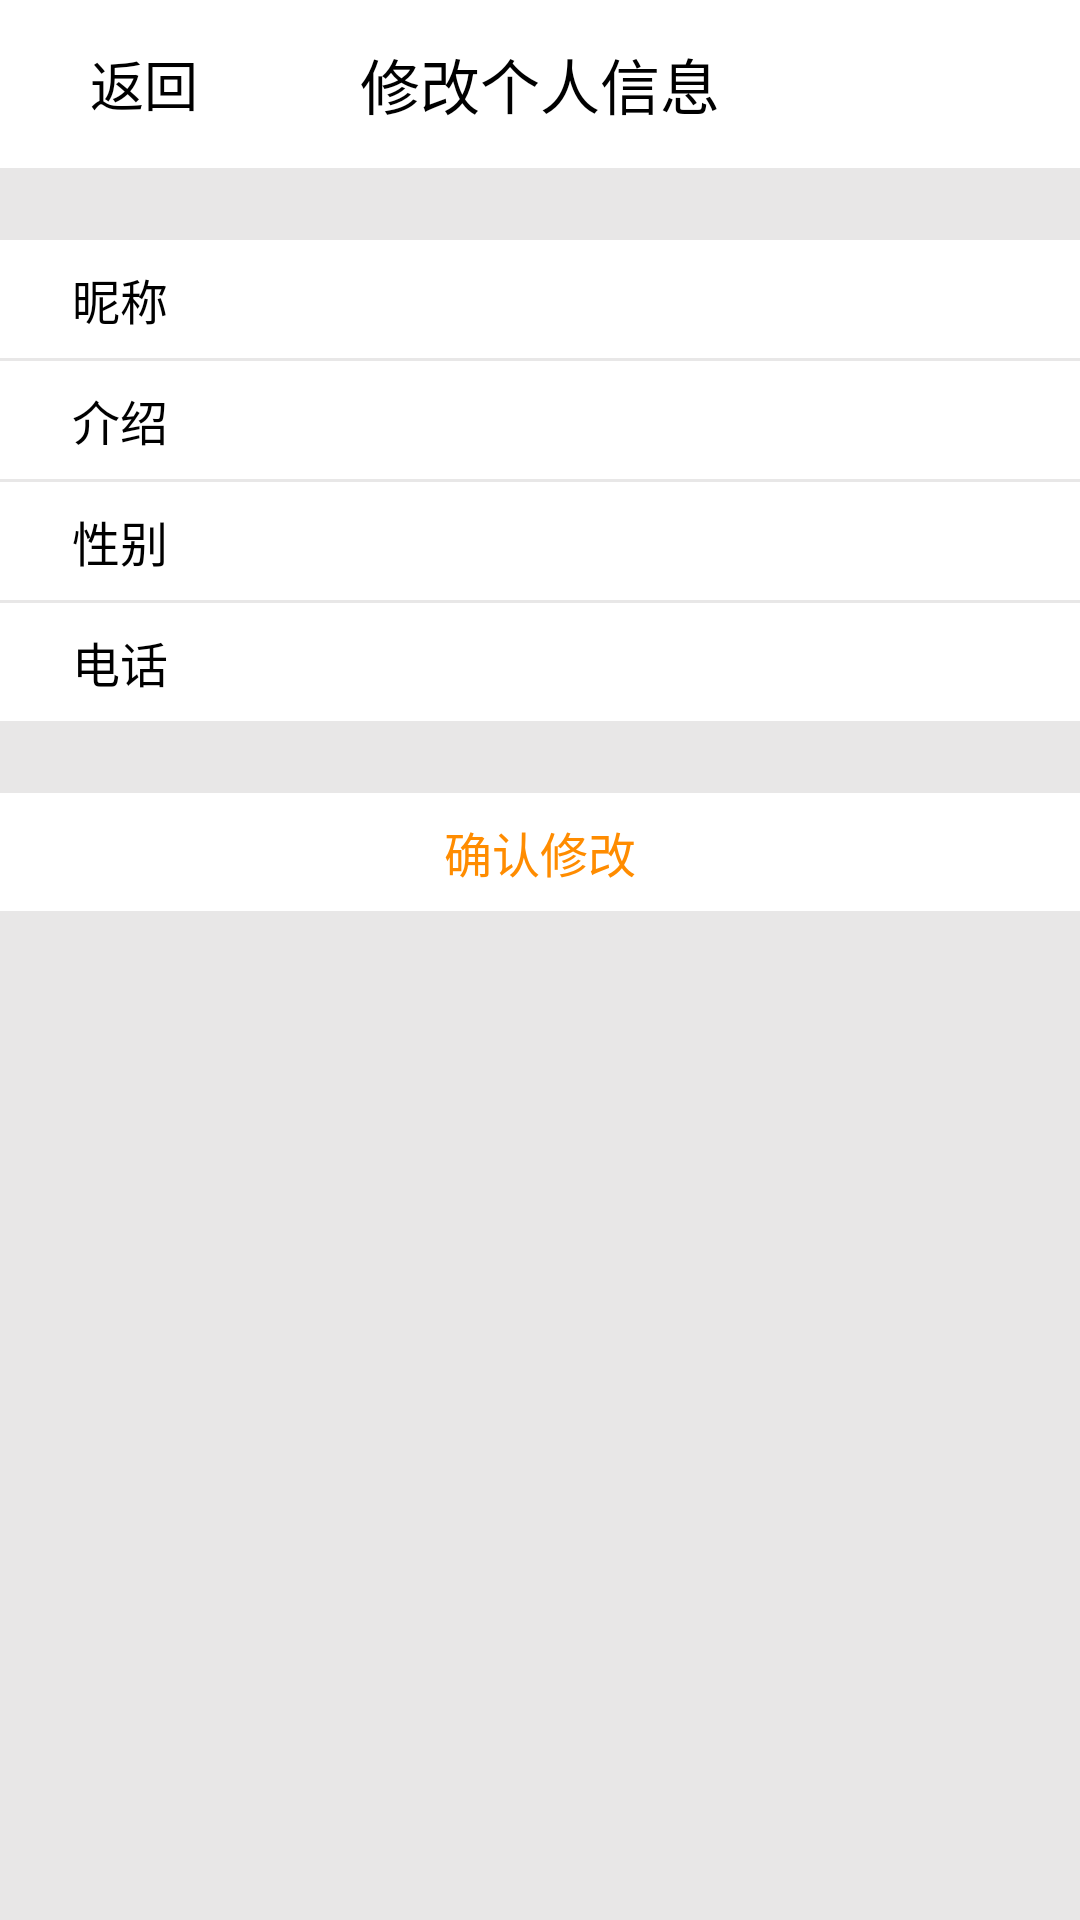

Write the Android layout XML for this screen, with the resource values it uses.
<!-- AndroidManifest.xml: application theme Theme.Design.Light.NoActionBar -->
<!-- res/layout/activity_change_info.xml -->
<?xml version="1.0" encoding="utf-8"?>
<androidx.constraintlayout.widget.ConstraintLayout
    xmlns:android="http://schemas.android.com/apk/res/android" android:layout_width="match_parent"
    xmlns:custom="http://schemas.android.com/apk/res-auto"
    xmlns:tools="http://schemas.android.com/tools"
    xmlns:app="http://schemas.android.com/apk/res-auto"
    android:layout_height="match_parent"
    android:background="@color/divider"
    tools:context=".activity.ChangePwdActivity">>

    <androidx.appcompat.widget.Toolbar
        android:id="@+id/editInfo_toolbar"
        android:layout_width="match_parent"
        android:layout_height="?attr/actionBarSize"
        android:background="@color/white"
        custom:layout_constraintTop_toTopOf="parent">

        <TextView
            android:id="@+id/btn_return"
            android:layout_width="64dp"
            android:layout_height="33dp"
            android:layout_gravity="left"
            android:layout_marginRight="20dp"
            android:gravity="center"
            android:text="返回"
            android:textColor="#000000"
            android:textSize="18sp" />

        <TextView
            android:layout_width="wrap_content"
            android:layout_height="match_parent"
            android:layout_gravity="center"
            android:gravity="center"
            android:text="修改个人信息"
            android:textColor="#000000"
            android:textSize="20sp"
            tools:layout_editor_absoluteX="16dp" />


    </androidx.appcompat.widget.Toolbar>

    <androidx.constraintlayout.widget.ConstraintLayout
        android:id="@+id/constraintLayout1"
        android:layout_width="match_parent"
        android:layout_height="wrap_content"
        android:layout_marginTop="24dp"
        android:background="@color/white"
        custom:layout_constraintEnd_toEndOf="parent"
        custom:layout_constraintStart_toStartOf="parent"
        custom:layout_constraintTop_toBottomOf="@+id/editInfo_toolbar">

        <TextView
            android:id="@+id/textView1"
            android:layout_width="wrap_content"
            android:layout_height="wrap_content"
            android:layout_marginStart="24dp"
            android:layout_marginTop="8dp"
            android:layout_marginBottom="8dp"
            android:text="昵称"
            android:textColor="@color/black"
            android:textSize="16sp"
            app:layout_constraintBottom_toBottomOf="parent"
            app:layout_constraintStart_toStartOf="parent"
            app:layout_constraintTop_toTopOf="parent"
            app:layout_constraintVertical_bias="0.0" />

        <EditText
            android:id="@+id/et1"
            android:layout_width="wrap_content"
            android:layout_height="wrap_content"
            android:layout_marginStart="120dp"
            android:background="#FFFFFF"
            android:ems="13"
            android:textColor="@color/textView_default"
            android:textSize="16sp"
            app:layout_constraintStart_toStartOf="parent"
            custom:layout_constraintTop_toTopOf="@+id/textView1" />

    </androidx.constraintlayout.widget.ConstraintLayout>

    <androidx.constraintlayout.widget.ConstraintLayout
        android:id="@+id/constraintLayout2"
        android:layout_width="match_parent"
        android:layout_height="wrap_content"
        android:layout_marginTop="1dp"
        android:background="@color/white"
        custom:layout_constraintEnd_toEndOf="parent"
        custom:layout_constraintStart_toStartOf="parent"
        custom:layout_constraintTop_toBottomOf="@+id/constraintLayout1">

        <TextView
            android:id="@+id/textView2"
            android:layout_width="wrap_content"
            android:layout_height="wrap_content"
            android:layout_marginStart="24dp"
            android:layout_marginTop="8dp"
            android:layout_marginBottom="8dp"
            android:text="介绍"
            android:textColor="@color/black"
            android:textSize="16sp"
            app:layout_constraintBottom_toBottomOf="parent"
            app:layout_constraintStart_toStartOf="parent"
            app:layout_constraintTop_toTopOf="parent"
            app:layout_constraintVertical_bias="0.0" />

        <EditText
            android:id="@+id/et2"
            android:layout_width="wrap_content"
            android:layout_height="wrap_content"
            android:layout_marginStart="120dp"
            android:background="#FFFFFF"
            android:ems="13"
            android:textColor="@color/textView_default"
            android:textSize="16sp"
            app:layout_constraintStart_toStartOf="parent"
            custom:layout_constraintTop_toTopOf="@+id/textView2" />

    </androidx.constraintlayout.widget.ConstraintLayout>

    <androidx.constraintlayout.widget.ConstraintLayout
        android:id="@+id/constraintLayout3"
        android:layout_width="match_parent"
        android:layout_height="wrap_content"
        android:layout_marginTop="1dp"
        android:background="@color/white"
        custom:layout_constraintEnd_toEndOf="parent"
        custom:layout_constraintStart_toStartOf="parent"
        custom:layout_constraintTop_toBottomOf="@+id/constraintLayout2">

        <TextView
            android:id="@+id/textView3"
            android:layout_width="wrap_content"
            android:layout_height="wrap_content"
            android:layout_marginStart="24dp"
            android:layout_marginTop="8dp"
            android:layout_marginBottom="8dp"
            android:text="性别"
            android:textColor="@color/black"
            android:textSize="16sp"
            app:layout_constraintBottom_toBottomOf="parent"
            app:layout_constraintStart_toStartOf="parent"
            app:layout_constraintTop_toTopOf="parent"
            app:layout_constraintVertical_bias="0.0" />

        <EditText
            android:id="@+id/et3"
            android:layout_width="wrap_content"
            android:layout_height="wrap_content"
            android:layout_marginStart="120dp"
            android:background="#FFFFFF"
            android:ems="13"
            android:textColor="@color/textView_default"
            android:textSize="16sp"
            app:layout_constraintStart_toStartOf="parent"
            custom:layout_constraintTop_toTopOf="@+id/textView3" />

    </androidx.constraintlayout.widget.ConstraintLayout>

    <androidx.constraintlayout.widget.ConstraintLayout
        android:id="@+id/constraintLayout4"
        android:layout_width="match_parent"
        android:layout_height="wrap_content"
        android:layout_marginTop="1dp"
        android:background="@color/white"
        custom:layout_constraintEnd_toEndOf="parent"
        custom:layout_constraintStart_toStartOf="parent"
        custom:layout_constraintTop_toBottomOf="@+id/constraintLayout3">

        <TextView
            android:id="@+id/textView4"
            android:layout_width="wrap_content"
            android:layout_height="wrap_content"
            android:layout_marginStart="24dp"
            android:layout_marginTop="8dp"
            android:layout_marginBottom="8dp"
            android:text="电话"
            android:textColor="@color/black"
            android:textSize="16sp"
            app:layout_constraintBottom_toBottomOf="parent"
            app:layout_constraintStart_toStartOf="parent"
            app:layout_constraintTop_toTopOf="parent"
            app:layout_constraintVertical_bias="0.0" />

        <EditText
            android:id="@+id/et4"
            android:layout_width="wrap_content"
            android:layout_height="wrap_content"
            android:layout_marginStart="120dp"
            android:background="#FFFFFF"
            android:ems="13"
            android:textColor="@color/textView_default"
            android:textSize="16sp"
            app:layout_constraintStart_toStartOf="parent"
            custom:layout_constraintTop_toTopOf="@+id/textView4" />

    </androidx.constraintlayout.widget.ConstraintLayout>

    <androidx.constraintlayout.widget.ConstraintLayout
        android:id="@+id/settings_layout_changePwd"
        android:layout_width="match_parent"
        android:layout_height="wrap_content"
        android:layout_marginTop="24dp"
        android:background="@color/white"
        custom:layout_constraintStart_toStartOf="parent"
        custom:layout_constraintTop_toBottomOf="@+id/constraintLayout4">

        <TextView
            android:id="@+id/info_submit"
            android:layout_width="wrap_content"
            android:layout_height="wrap_content"
            android:layout_marginTop="8dp"
            android:layout_marginBottom="8dp"
            android:text="确认修改"
            android:textColor="@color/theme_orange"
            android:textSize="16sp"
            app:layout_constraintBottom_toBottomOf="parent"
            app:layout_constraintStart_toStartOf="parent"
            app:layout_constraintTop_toTopOf="parent"
            app:layout_constraintVertical_bias="0.0"
            custom:layout_constraintEnd_toEndOf="parent" />

    </androidx.constraintlayout.widget.ConstraintLayout>


</androidx.constraintlayout.widget.ConstraintLayout>
<!-- resources referenced by this layout -->
<resources>
  <color name="black">#FF000000</color>
  <color name="divider">#e8e7e7</color>
  <color name="textView_default">#888888</color>
  <color name="theme_orange">#FF8C00</color>
  <color name="white">#FFFFFFFF</color>
</resources>
